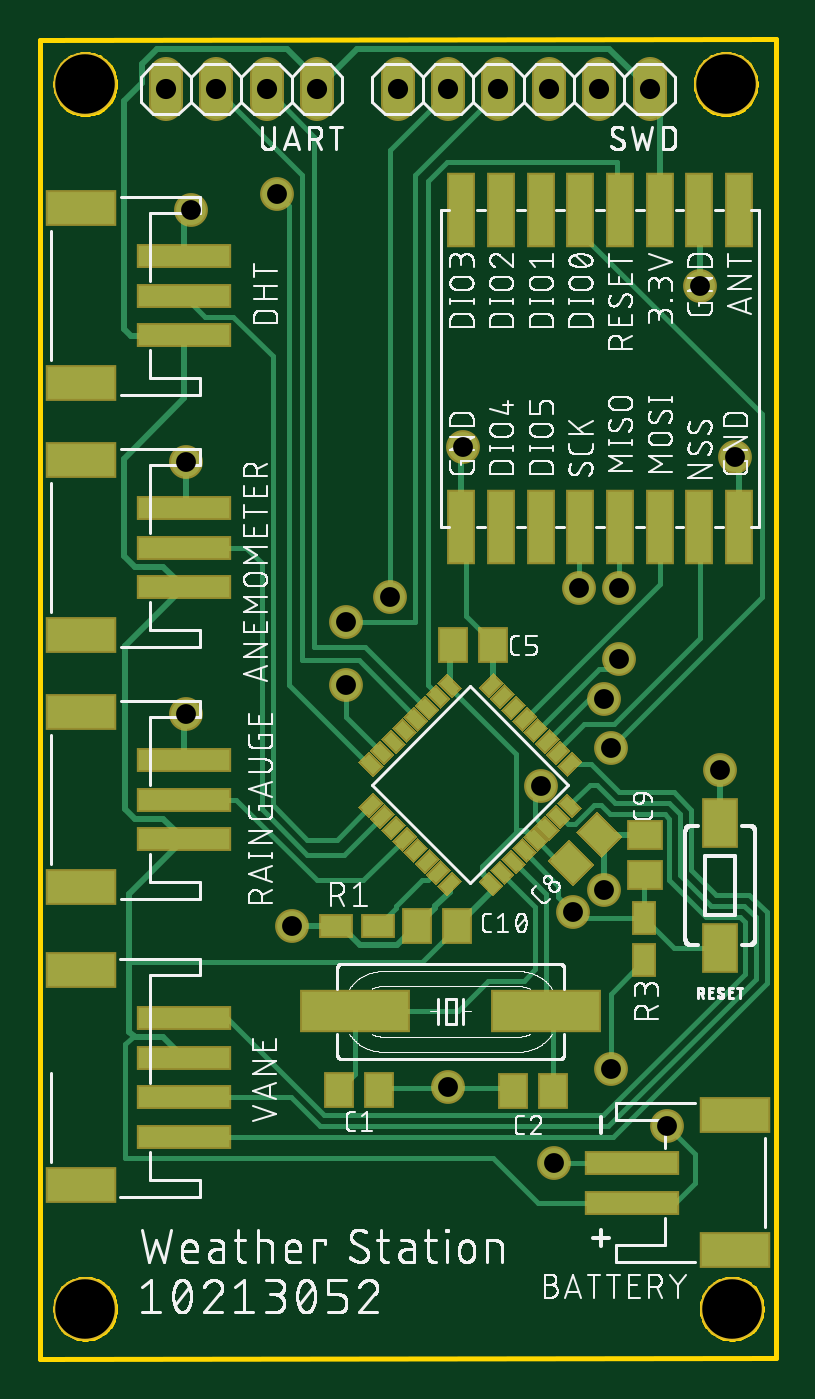
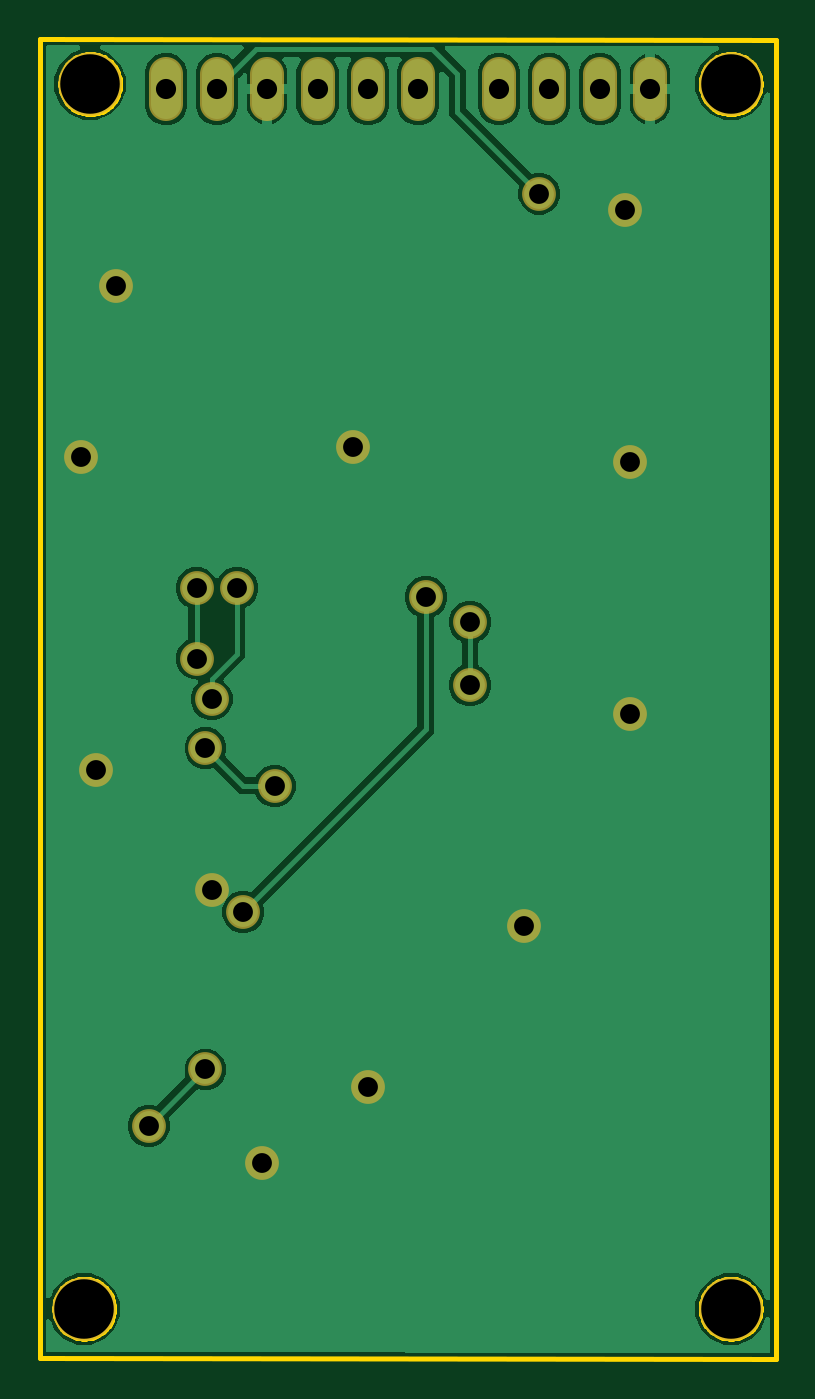
Circuit board: 10 layer files. Board 37.1 x 66.5 mm.
- bottom_copper: copper_bottom.gbr (38645 bytes)
- top_copper: copper_top.gbr (14724 bytes)
- drill: drills.xln (651 bytes)
- outline: profile.gbr (13198 bytes)
- bottom_silk: silkscreen_bottom.gbr (274 bytes)
- top_silk: silkscreen_top.gbr (221151 bytes)
- bottom_mask: soldermask_bottom.gbr (1251 bytes)
- top_mask: soldermask_top.gbr (6310 bytes)
- paste: solderpaste_bottom.gbr (271 bytes)
- paste: solderpaste_top.gbr (5320 bytes)

=== bottom_copper: copper_bottom.gbr (38645 bytes, source omitted) ===
=== top_copper: copper_top.gbr (14724 bytes, source omitted) ===
=== drill: drills.xln ===
M48
;GenerationSoftware,Autodesk,EAGLE,8.6.0*%
;CreationDate,2018-02-12T05:02:08Z*%
FMAT,2
ICI,OFF
METRIC,TZ,000.000
T3C1.000
T2C1.016
T1C3.000
%
G90
M71
T1
X3048Y5080
X3048Y66802
X35331Y66802
X35636Y5080
T2
X7112Y66548
X31496Y66548
X28956Y66548
X26416Y66548
X23876Y66548
X21336Y66548
X18796Y66548
X14732Y66548
X12192Y66548
X9652Y66548
T3
X27940Y41402
X26035Y31432
X29527Y33338
X18415Y40958
X27622Y25082
X21336Y16256
X16192Y36513
X16192Y39688
X29527Y17145
X32385Y14287
X35052Y32258
X29210Y26162
X35814Y48006
X34036Y56642
X22098Y48514
X8382Y60452
X8128Y47752
X8128Y35052
X13462Y24384
X26670Y12446
X29972Y37846
X29972Y41402
X29210Y35814
X12700Y61277
M30
=== outline: profile.gbr (13198 bytes, source omitted) ===
=== bottom_silk: silkscreen_bottom.gbr ===
G04 EAGLE Gerber X2 export*
%TF.Part,Single*%
%TF.FileFunction,Legend,Bot,1*%
%TF.FilePolarity,Positive*%
%TF.GenerationSoftware,Autodesk,EAGLE,8.6.0*%
%TF.CreationDate,2018-02-12T05:02:09Z*%
G75*
%MOMM*%
%FSLAX34Y34*%
%LPD*%
%AMOC8*
5,1,8,0,0,1.08239X$1,22.5*%
G01*


M02*

=== top_silk: silkscreen_top.gbr (221151 bytes, source omitted) ===
=== bottom_mask: soldermask_bottom.gbr ===
G04 EAGLE Gerber X2 export*
%TF.Part,Single*%
%TF.FileFunction,Soldermask,Bot,1*%
%TF.FilePolarity,Negative*%
%TF.GenerationSoftware,Autodesk,EAGLE,8.6.0*%
%TF.CreationDate,2018-02-12T05:02:09Z*%
G75*
%MOMM*%
%FSLAX34Y34*%
%LPD*%
%AMOC8*
5,1,8,0,0,1.08239X$1,22.5*%
G01*
%ADD10C,3.203200*%
%ADD11C,1.727200*%
%ADD12C,1.703200*%


D10*
X30480Y50800D03*
X30480Y668020D03*
X353314Y668020D03*
X356362Y50800D03*
D11*
X314960Y657860D02*
X314960Y673100D01*
X289560Y673100D02*
X289560Y657860D01*
X264160Y657860D02*
X264160Y673100D01*
X238760Y673100D02*
X238760Y657860D01*
X213360Y657860D02*
X213360Y673100D01*
X187960Y673100D02*
X187960Y657860D01*
X147320Y657860D02*
X147320Y673100D01*
X121920Y673100D02*
X121920Y657860D01*
X96520Y657860D02*
X96520Y673100D01*
X71120Y673100D02*
X71120Y657860D01*
D12*
X213360Y162560D03*
X350520Y322580D03*
X292100Y261620D03*
X358140Y480060D03*
X340360Y566420D03*
X220980Y485140D03*
X83820Y604520D03*
X81280Y477520D03*
X81280Y350520D03*
X134620Y243840D03*
X266700Y124460D03*
X299720Y378460D03*
X299720Y414020D03*
X292100Y358140D03*
X279400Y414020D03*
X260350Y314325D03*
X295275Y333375D03*
X184150Y409575D03*
X276225Y250825D03*
X127000Y612775D03*
X161925Y365125D03*
X161925Y396875D03*
X295275Y171450D03*
X323850Y142875D03*
M02*

=== top_mask: soldermask_top.gbr ===
G04 EAGLE Gerber X2 export*
%TF.Part,Single*%
%TF.FileFunction,Soldermask,Top,1*%
%TF.FilePolarity,Negative*%
%TF.GenerationSoftware,Autodesk,EAGLE,8.6.0*%
%TF.CreationDate,2018-02-12T05:02:09Z*%
G75*
%MOMM*%
%FSLAX34Y34*%
%LPD*%
%AMOC8*
5,1,8,0,0,1.08239X$1,22.5*%
G01*
%ADD10C,3.203200*%
%ADD11R,1.503200X1.803200*%
%ADD12R,5.537200X2.133600*%
%ADD13R,1.403200X3.803200*%
%ADD14R,1.803200X2.503200*%
%ADD15R,1.803200X1.503200*%
%ADD16R,1.203200X1.703200*%
%ADD17R,0.743200X1.053200*%
%ADD18C,1.727200*%
%ADD19R,1.703200X1.203200*%
%ADD20R,4.803200X1.203200*%
%ADD21R,3.603200X1.803200*%
%ADD22C,1.703200*%


D10*
X30480Y50800D03*
X30480Y668020D03*
X353314Y668020D03*
X356362Y50800D03*
D11*
X178402Y161290D03*
X158402Y161290D03*
X246286Y160528D03*
X266286Y160528D03*
D12*
X262890Y200660D03*
X166370Y200660D03*
D13*
X360010Y604779D03*
X340010Y604779D03*
X320010Y604779D03*
X300010Y604779D03*
X280010Y604779D03*
X260010Y604779D03*
X240010Y604779D03*
X220010Y604779D03*
X220010Y444779D03*
X240010Y444779D03*
X260010Y444779D03*
X280010Y444779D03*
X300010Y444779D03*
X320010Y444779D03*
X340010Y444779D03*
X360010Y444779D03*
D11*
X216060Y385572D03*
X236060Y385572D03*
G36*
X287066Y274571D02*
X276437Y263942D01*
X263688Y276691D01*
X274317Y287320D01*
X287066Y274571D01*
G37*
G36*
X301208Y288713D02*
X290579Y278084D01*
X277830Y290833D01*
X288459Y301462D01*
X301208Y288713D01*
G37*
D14*
X350520Y295660D03*
X350520Y232660D03*
D15*
X312674Y269400D03*
X312674Y289400D03*
D16*
X312166Y247507D03*
X312166Y226457D03*
D11*
X217772Y243840D03*
X197772Y243840D03*
D17*
G36*
X241317Y263836D02*
X236062Y258581D01*
X228615Y266028D01*
X233870Y271283D01*
X241317Y263836D01*
G37*
G36*
X246974Y269493D02*
X241719Y264238D01*
X234272Y271685D01*
X239527Y276940D01*
X246974Y269493D01*
G37*
G36*
X252631Y275150D02*
X247376Y269895D01*
X239929Y277342D01*
X245184Y282597D01*
X252631Y275150D01*
G37*
G36*
X258287Y280807D02*
X253032Y275552D01*
X245585Y282999D01*
X250840Y288254D01*
X258287Y280807D01*
G37*
G36*
X263944Y286464D02*
X258689Y281209D01*
X251242Y288656D01*
X256497Y293911D01*
X263944Y286464D01*
G37*
G36*
X269530Y292050D02*
X264275Y286795D01*
X256828Y294242D01*
X262083Y299497D01*
X269530Y292050D01*
G37*
G36*
X275187Y297707D02*
X269932Y292452D01*
X262485Y299899D01*
X267740Y305154D01*
X275187Y297707D01*
G37*
G36*
X280844Y303363D02*
X275589Y298108D01*
X268142Y305555D01*
X273397Y310810D01*
X280844Y303363D01*
G37*
G36*
X275660Y331741D02*
X280915Y326486D01*
X273468Y319039D01*
X268213Y324294D01*
X275660Y331741D01*
G37*
G36*
X270003Y337398D02*
X275258Y332143D01*
X267811Y324696D01*
X262556Y329951D01*
X270003Y337398D01*
G37*
G36*
X264346Y343055D02*
X269601Y337800D01*
X262154Y330353D01*
X256899Y335608D01*
X264346Y343055D01*
G37*
G36*
X258689Y348711D02*
X263944Y343456D01*
X256497Y336009D01*
X251242Y341264D01*
X258689Y348711D01*
G37*
G36*
X253032Y354368D02*
X258287Y349113D01*
X250840Y341666D01*
X245585Y346921D01*
X253032Y354368D01*
G37*
G36*
X247376Y360025D02*
X252631Y354770D01*
X245184Y347323D01*
X239929Y352578D01*
X247376Y360025D01*
G37*
G36*
X241719Y365682D02*
X246974Y360427D01*
X239527Y352980D01*
X234272Y358235D01*
X241719Y365682D01*
G37*
G36*
X236062Y371339D02*
X241317Y366084D01*
X233870Y358637D01*
X228615Y363892D01*
X236062Y371339D01*
G37*
G36*
X207755Y366084D02*
X213010Y371339D01*
X220457Y363892D01*
X215202Y358637D01*
X207755Y366084D01*
G37*
G36*
X202098Y360427D02*
X207353Y365682D01*
X214800Y358235D01*
X209545Y352980D01*
X202098Y360427D01*
G37*
G36*
X196441Y354770D02*
X201696Y360025D01*
X209143Y352578D01*
X203888Y347323D01*
X196441Y354770D01*
G37*
G36*
X190785Y349113D02*
X196040Y354368D01*
X203487Y346921D01*
X198232Y341666D01*
X190785Y349113D01*
G37*
G36*
X185128Y343456D02*
X190383Y348711D01*
X197830Y341264D01*
X192575Y336009D01*
X185128Y343456D01*
G37*
G36*
X179471Y337800D02*
X184726Y343055D01*
X192173Y335608D01*
X186918Y330353D01*
X179471Y337800D01*
G37*
G36*
X173814Y332143D02*
X179069Y337398D01*
X186516Y329951D01*
X181261Y324696D01*
X173814Y332143D01*
G37*
G36*
X168157Y326486D02*
X173412Y331741D01*
X180859Y324294D01*
X175604Y319039D01*
X168157Y326486D01*
G37*
G36*
X173412Y298179D02*
X168157Y303434D01*
X175604Y310881D01*
X180859Y305626D01*
X173412Y298179D01*
G37*
G36*
X179069Y292522D02*
X173814Y297777D01*
X181261Y305224D01*
X186516Y299969D01*
X179069Y292522D01*
G37*
G36*
X184726Y286865D02*
X179471Y292120D01*
X186918Y299567D01*
X192173Y294312D01*
X184726Y286865D01*
G37*
G36*
X190383Y281209D02*
X185128Y286464D01*
X192575Y293911D01*
X197830Y288656D01*
X190383Y281209D01*
G37*
G36*
X196040Y275552D02*
X190785Y280807D01*
X198232Y288254D01*
X203487Y282999D01*
X196040Y275552D01*
G37*
G36*
X201696Y269895D02*
X196441Y275150D01*
X203888Y282597D01*
X209143Y277342D01*
X201696Y269895D01*
G37*
G36*
X207353Y264238D02*
X202098Y269493D01*
X209545Y276940D01*
X214800Y271685D01*
X207353Y264238D01*
G37*
G36*
X213010Y258581D02*
X207755Y263836D01*
X215202Y271283D01*
X220457Y266028D01*
X213010Y258581D01*
G37*
D18*
X314960Y657860D02*
X314960Y673100D01*
X289560Y673100D02*
X289560Y657860D01*
X264160Y657860D02*
X264160Y673100D01*
X238760Y673100D02*
X238760Y657860D01*
X213360Y657860D02*
X213360Y673100D01*
X187960Y673100D02*
X187960Y657860D01*
D19*
X157115Y243840D03*
X178165Y243840D03*
D20*
X80180Y137320D03*
X80180Y157320D03*
D21*
X28180Y113320D03*
X28180Y221320D03*
D20*
X80180Y177320D03*
X80180Y197320D03*
X80340Y541340D03*
X80340Y561340D03*
D21*
X28340Y517340D03*
X28340Y605340D03*
D20*
X80340Y581340D03*
X80340Y414340D03*
X80340Y434340D03*
D21*
X28340Y390340D03*
X28340Y478340D03*
D20*
X80340Y454340D03*
X80340Y287340D03*
X80340Y307340D03*
D21*
X28340Y263340D03*
X28340Y351340D03*
D20*
X80340Y327340D03*
D18*
X147320Y657860D02*
X147320Y673100D01*
X121920Y673100D02*
X121920Y657860D01*
X96520Y657860D02*
X96520Y673100D01*
X71120Y673100D02*
X71120Y657860D01*
D20*
X305900Y124300D03*
X305900Y104300D03*
D21*
X357900Y148300D03*
X357900Y80300D03*
D22*
X213360Y162560D03*
X350520Y322580D03*
X292100Y261620D03*
X358140Y480060D03*
X340360Y566420D03*
X220980Y485140D03*
X83820Y604520D03*
X81280Y477520D03*
X81280Y350520D03*
X134620Y243840D03*
X266700Y124460D03*
X299720Y378460D03*
X299720Y414020D03*
X292100Y358140D03*
X279400Y414020D03*
X260350Y314325D03*
X295275Y333375D03*
X184150Y409575D03*
X276225Y250825D03*
X127000Y612775D03*
X161925Y365125D03*
X161925Y396875D03*
X295275Y171450D03*
X323850Y142875D03*
M02*

=== paste: solderpaste_bottom.gbr ===
G04 EAGLE Gerber X2 export*
%TF.Part,Single*%
%TF.FileFunction,Paste,Bot*%
%TF.FilePolarity,Positive*%
%TF.GenerationSoftware,Autodesk,EAGLE,8.6.0*%
%TF.CreationDate,2018-02-12T05:02:09Z*%
G75*
%MOMM*%
%FSLAX34Y34*%
%LPD*%
%AMOC8*
5,1,8,0,0,1.08239X$1,22.5*%
G01*


M02*

=== paste: solderpaste_top.gbr ===
G04 EAGLE Gerber X2 export*
%TF.Part,Single*%
%TF.FileFunction,Paste,Top*%
%TF.FilePolarity,Positive*%
%TF.GenerationSoftware,Autodesk,EAGLE,8.6.0*%
%TF.CreationDate,2018-02-12T05:02:09Z*%
G75*
%MOMM*%
%FSLAX34Y34*%
%LPD*%
%AMOC8*
5,1,8,0,0,1.08239X$1,22.5*%
G01*
%ADD10R,1.300000X1.600000*%
%ADD11R,5.334000X1.930400*%
%ADD12R,1.200000X3.600000*%
%ADD13R,1.600000X2.300000*%
%ADD14R,1.600000X1.300000*%
%ADD15R,1.000000X1.500000*%
%ADD16R,0.540000X0.850000*%
%ADD17R,1.500000X1.000000*%
%ADD18R,4.600000X1.000000*%
%ADD19R,3.400000X1.600000*%


D10*
X178402Y161290D03*
X158402Y161290D03*
X246286Y160528D03*
X266286Y160528D03*
D11*
X262890Y200660D03*
X166370Y200660D03*
D12*
X360010Y604779D03*
X340010Y604779D03*
X320010Y604779D03*
X300010Y604779D03*
X280010Y604779D03*
X260010Y604779D03*
X240010Y604779D03*
X220010Y604779D03*
X220010Y444779D03*
X240010Y444779D03*
X260010Y444779D03*
X280010Y444779D03*
X300010Y444779D03*
X320010Y444779D03*
X340010Y444779D03*
X360010Y444779D03*
D10*
X216060Y385572D03*
X236060Y385572D03*
G36*
X285630Y274571D02*
X276437Y265378D01*
X265124Y276691D01*
X274317Y285884D01*
X285630Y274571D01*
G37*
G36*
X299772Y288713D02*
X290579Y279520D01*
X279266Y290833D01*
X288459Y300026D01*
X299772Y288713D01*
G37*
D13*
X350520Y295660D03*
X350520Y232660D03*
D14*
X312674Y269400D03*
X312674Y289400D03*
D15*
X312166Y247507D03*
X312166Y226457D03*
D10*
X217772Y243840D03*
X197772Y243840D03*
D16*
G36*
X239880Y263836D02*
X236062Y260018D01*
X230052Y266028D01*
X233870Y269846D01*
X239880Y263836D01*
G37*
G36*
X245537Y269493D02*
X241719Y265675D01*
X235709Y271685D01*
X239527Y275503D01*
X245537Y269493D01*
G37*
G36*
X251194Y275150D02*
X247376Y271332D01*
X241366Y277342D01*
X245184Y281160D01*
X251194Y275150D01*
G37*
G36*
X256850Y280807D02*
X253032Y276989D01*
X247022Y282999D01*
X250840Y286817D01*
X256850Y280807D01*
G37*
G36*
X262507Y286464D02*
X258689Y282646D01*
X252679Y288656D01*
X256497Y292474D01*
X262507Y286464D01*
G37*
G36*
X268093Y292050D02*
X264275Y288232D01*
X258265Y294242D01*
X262083Y298060D01*
X268093Y292050D01*
G37*
G36*
X273750Y297707D02*
X269932Y293889D01*
X263922Y299899D01*
X267740Y303717D01*
X273750Y297707D01*
G37*
G36*
X279407Y303363D02*
X275589Y299545D01*
X269579Y305555D01*
X273397Y309373D01*
X279407Y303363D01*
G37*
G36*
X275660Y330304D02*
X279478Y326486D01*
X273468Y320476D01*
X269650Y324294D01*
X275660Y330304D01*
G37*
G36*
X270003Y335961D02*
X273821Y332143D01*
X267811Y326133D01*
X263993Y329951D01*
X270003Y335961D01*
G37*
G36*
X264346Y341618D02*
X268164Y337800D01*
X262154Y331790D01*
X258336Y335608D01*
X264346Y341618D01*
G37*
G36*
X258689Y347274D02*
X262507Y343456D01*
X256497Y337446D01*
X252679Y341264D01*
X258689Y347274D01*
G37*
G36*
X253032Y352931D02*
X256850Y349113D01*
X250840Y343103D01*
X247022Y346921D01*
X253032Y352931D01*
G37*
G36*
X247376Y358588D02*
X251194Y354770D01*
X245184Y348760D01*
X241366Y352578D01*
X247376Y358588D01*
G37*
G36*
X241719Y364245D02*
X245537Y360427D01*
X239527Y354417D01*
X235709Y358235D01*
X241719Y364245D01*
G37*
G36*
X236062Y369902D02*
X239880Y366084D01*
X233870Y360074D01*
X230052Y363892D01*
X236062Y369902D01*
G37*
G36*
X209192Y366084D02*
X213010Y369902D01*
X219020Y363892D01*
X215202Y360074D01*
X209192Y366084D01*
G37*
G36*
X203535Y360427D02*
X207353Y364245D01*
X213363Y358235D01*
X209545Y354417D01*
X203535Y360427D01*
G37*
G36*
X197878Y354770D02*
X201696Y358588D01*
X207706Y352578D01*
X203888Y348760D01*
X197878Y354770D01*
G37*
G36*
X192222Y349113D02*
X196040Y352931D01*
X202050Y346921D01*
X198232Y343103D01*
X192222Y349113D01*
G37*
G36*
X186565Y343456D02*
X190383Y347274D01*
X196393Y341264D01*
X192575Y337446D01*
X186565Y343456D01*
G37*
G36*
X180908Y337800D02*
X184726Y341618D01*
X190736Y335608D01*
X186918Y331790D01*
X180908Y337800D01*
G37*
G36*
X175251Y332143D02*
X179069Y335961D01*
X185079Y329951D01*
X181261Y326133D01*
X175251Y332143D01*
G37*
G36*
X169594Y326486D02*
X173412Y330304D01*
X179422Y324294D01*
X175604Y320476D01*
X169594Y326486D01*
G37*
G36*
X173412Y299616D02*
X169594Y303434D01*
X175604Y309444D01*
X179422Y305626D01*
X173412Y299616D01*
G37*
G36*
X179069Y293959D02*
X175251Y297777D01*
X181261Y303787D01*
X185079Y299969D01*
X179069Y293959D01*
G37*
G36*
X184726Y288302D02*
X180908Y292120D01*
X186918Y298130D01*
X190736Y294312D01*
X184726Y288302D01*
G37*
G36*
X190383Y282646D02*
X186565Y286464D01*
X192575Y292474D01*
X196393Y288656D01*
X190383Y282646D01*
G37*
G36*
X196040Y276989D02*
X192222Y280807D01*
X198232Y286817D01*
X202050Y282999D01*
X196040Y276989D01*
G37*
G36*
X201696Y271332D02*
X197878Y275150D01*
X203888Y281160D01*
X207706Y277342D01*
X201696Y271332D01*
G37*
G36*
X207353Y265675D02*
X203535Y269493D01*
X209545Y275503D01*
X213363Y271685D01*
X207353Y265675D01*
G37*
G36*
X213010Y260018D02*
X209192Y263836D01*
X215202Y269846D01*
X219020Y266028D01*
X213010Y260018D01*
G37*
D17*
X157115Y243840D03*
X178165Y243840D03*
D18*
X80180Y137320D03*
X80180Y157320D03*
D19*
X28180Y113320D03*
X28180Y221320D03*
D18*
X80180Y177320D03*
X80180Y197320D03*
X80340Y541340D03*
X80340Y561340D03*
D19*
X28340Y517340D03*
X28340Y605340D03*
D18*
X80340Y581340D03*
X80340Y414340D03*
X80340Y434340D03*
D19*
X28340Y390340D03*
X28340Y478340D03*
D18*
X80340Y454340D03*
X80340Y287340D03*
X80340Y307340D03*
D19*
X28340Y263340D03*
X28340Y351340D03*
D18*
X80340Y327340D03*
X305900Y124300D03*
X305900Y104300D03*
D19*
X357900Y148300D03*
X357900Y80300D03*
M02*

